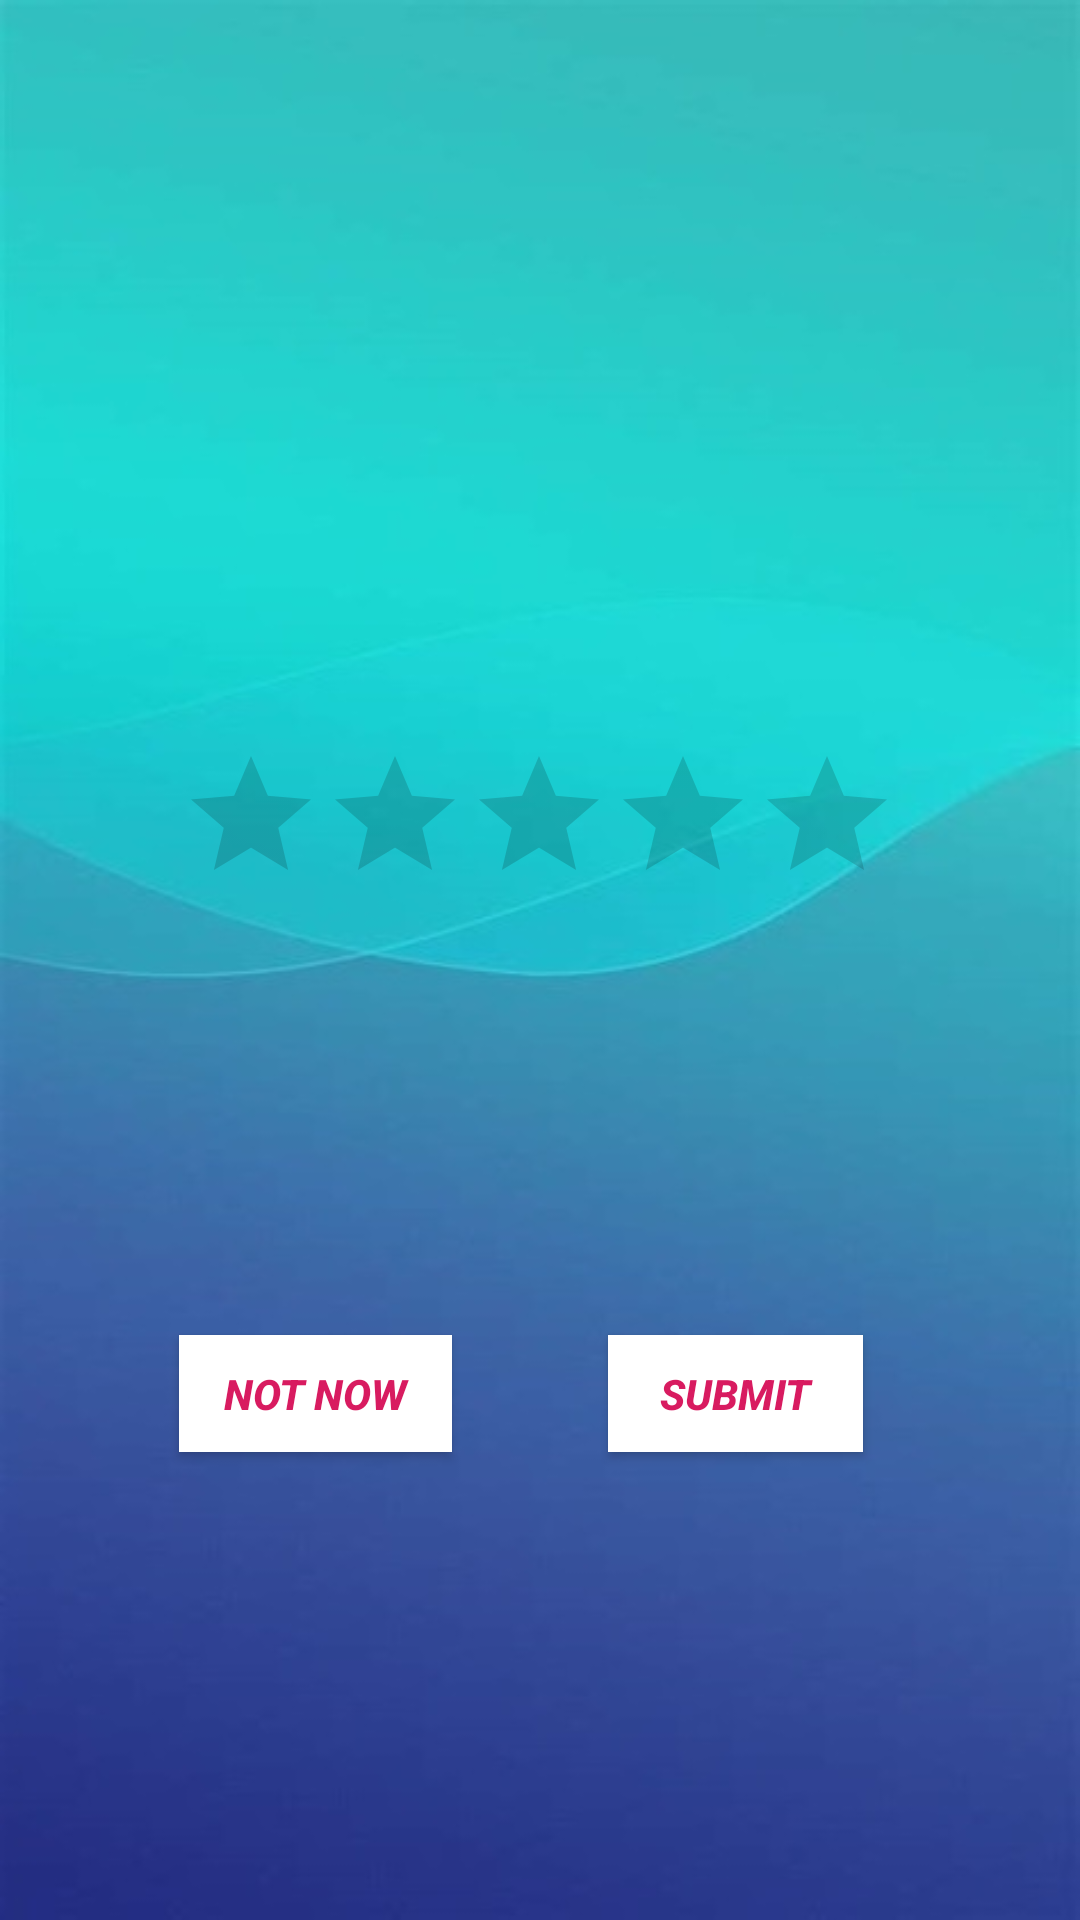

Produce the Android XML layout that renders to this screen, including the resource entries it uses.
<!-- AndroidManifest.xml: application theme AppTheme -->
<!-- res/layout/fragment_rateus.xml -->
<?xml version="1.0" encoding="utf-8"?>
<androidx.constraintlayout.widget.ConstraintLayout xmlns:android="http://schemas.android.com/apk/res/android"
    xmlns:app="http://schemas.android.com/apk/res-auto"
    xmlns:tools="http://schemas.android.com/tools"
    android:layout_width="match_parent"
    android:layout_height="match_parent"
    android:background="@drawable/abstract2"
    tools:context=".Rateus_fragment">


    <RatingBar
        android:id="@+id/ratingBar"
        android:layout_width="wrap_content"
        android:layout_height="wrap_content"
        android:layout_alignParentEnd="true"
        android:layout_alignParentRight="true"
        android:layout_alignParentBottom="true"
        android:layout_marginTop="248dp"

        android:progressTint="@color/vegas_gold"
        android:textAlignment="center"
        app:layout_constraintEnd_toEndOf="parent"
        app:layout_constraintHorizontal_bias="0.497"
        app:layout_constraintStart_toStartOf="parent"
        app:layout_constraintTop_toTopOf="parent" />

    <Button
        android:id="@+id/button"
        android:layout_width="85dp"
        android:layout_height="39dp"
        android:layout_alignParentEnd="true"
        android:layout_alignParentRight="true"
        android:layout_alignParentBottom="true"
        android:layout_marginStart="40dp"
        android:layout_marginTop="140dp"
        android:background="#ffffff"
        android:text="submit"
        android:textColor="@color/colorAccent"
        android:textSize="14sp"
        android:textStyle="bold|italic"
        app:layout_constraintEnd_toEndOf="@+id/ratingBar"
        app:layout_constraintStart_toEndOf="@+id/not_now"
        app:layout_constraintTop_toBottomOf="@+id/ratingBar" />

    <Button
        android:id="@+id/not_now"
        android:layout_width="91dp"
        android:layout_height="39dp"
        android:layout_alignParentEnd="true"
        android:layout_alignParentRight="true"
        android:layout_alignParentBottom="true"
        android:layout_marginTop="140dp"
        android:background="#ffffff"
        android:text="not now"
        android:textColor="@color/colorAccent"
        android:textSize="14sp"
        android:textStyle="bold|italic"
        app:layout_constraintStart_toStartOf="@+id/ratingBar"
        app:layout_constraintTop_toBottomOf="@+id/ratingBar" />

</androidx.constraintlayout.widget.ConstraintLayout>
<!-- resources referenced by this layout -->
<resources>
  <color name="colorAccent">#D81B60</color>
  <color name="vegas_gold">#ffd700</color>
  <!-- drawable abstract2: png bitmap (drawable, 158430 bytes) -->
  <style name="AppTheme" parent="Theme.AppCompat.Light.DarkActionBar">
          
          <item name="colorPrimary">@color/colorPrimary</item>
          <item name="colorPrimaryDark">#9B7EEC</item>
          <item name="colorAccent">@color/colorAccent</item>
      </style>
  <color name="colorPrimary">#835ecc</color>
</resources>
